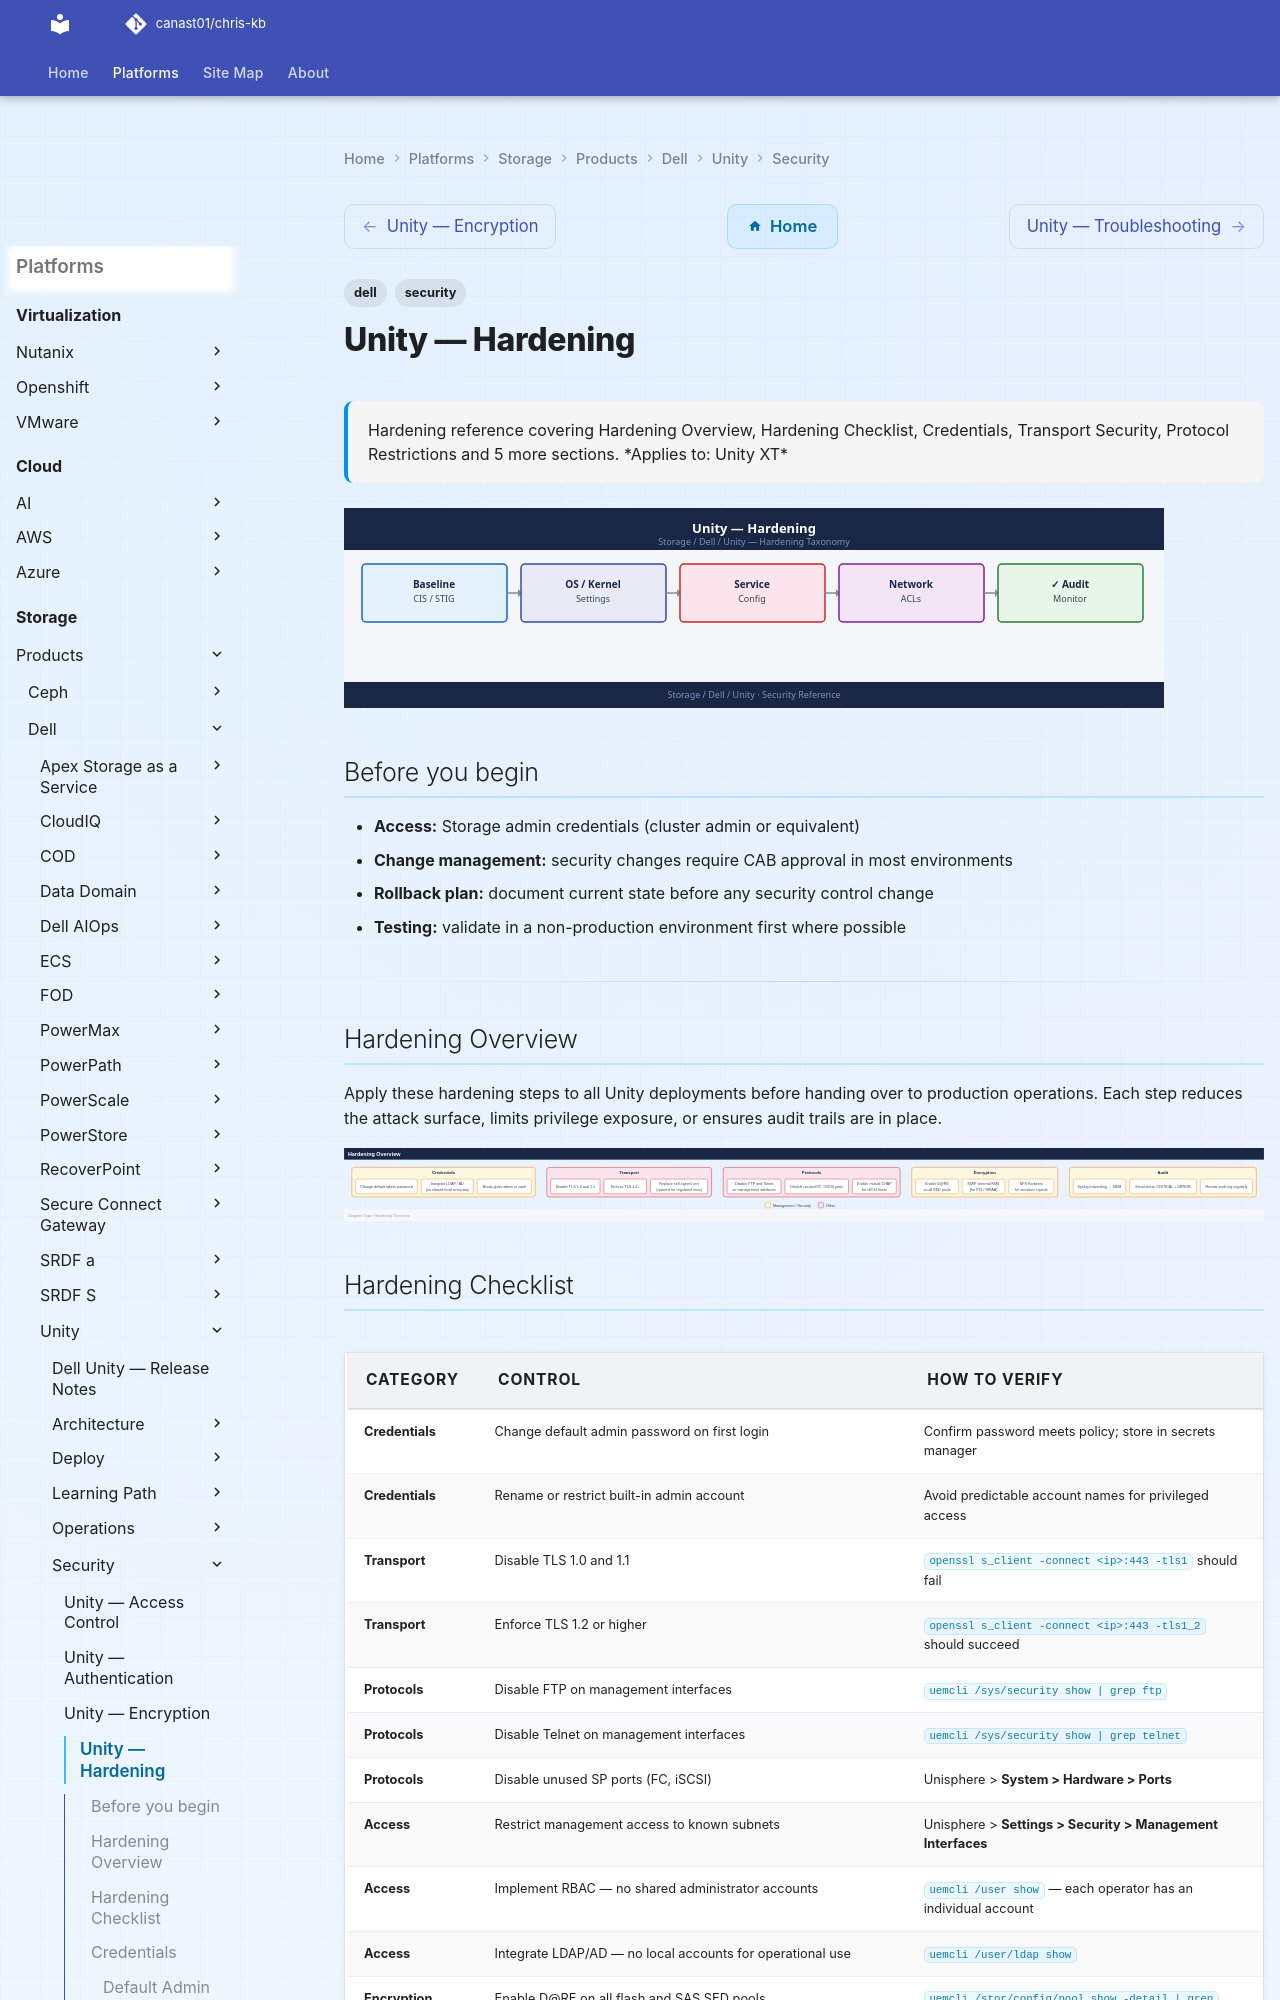

repository: canast01/chris-kb · page: storage/products/dell/unity/security/hardening/index.html · generator: mkdocs

---
tags:
  - dell
  - security
description: "Hardening reference covering Hardening Overview, Hardening Checklist, Credentials, Transport Security, Protocol Restrictions and 5 more sections."
---
# Unity — Hardening

<div class="kb-summary">
Hardening reference covering Hardening Overview, Hardening Checklist, Credentials, Transport Security, Protocol Restrictions and 5 more sections.

*Applies to: Unity XT*
</div>
![Unity — Hardening](../../../../../assets/storage-dell-unity-security-hardening.svg)

## Before you begin

- **Access:** Storage admin credentials (cluster admin or equivalent)
- **Change management:** security changes require CAB approval in most environments
- **Rollback plan:** document current state before any security control change
- **Testing:** validate in a non-production environment first where possible

---

## Hardening Overview

Apply these hardening steps to all Unity deployments before handing over to production operations. Each step reduces the attack surface, limits privilege exposure, or ensures audit trails are in place.

![Hardening Overview](../../../../../assets/storage-dell-unity-security-hardening-mermaid-svg.svg)
